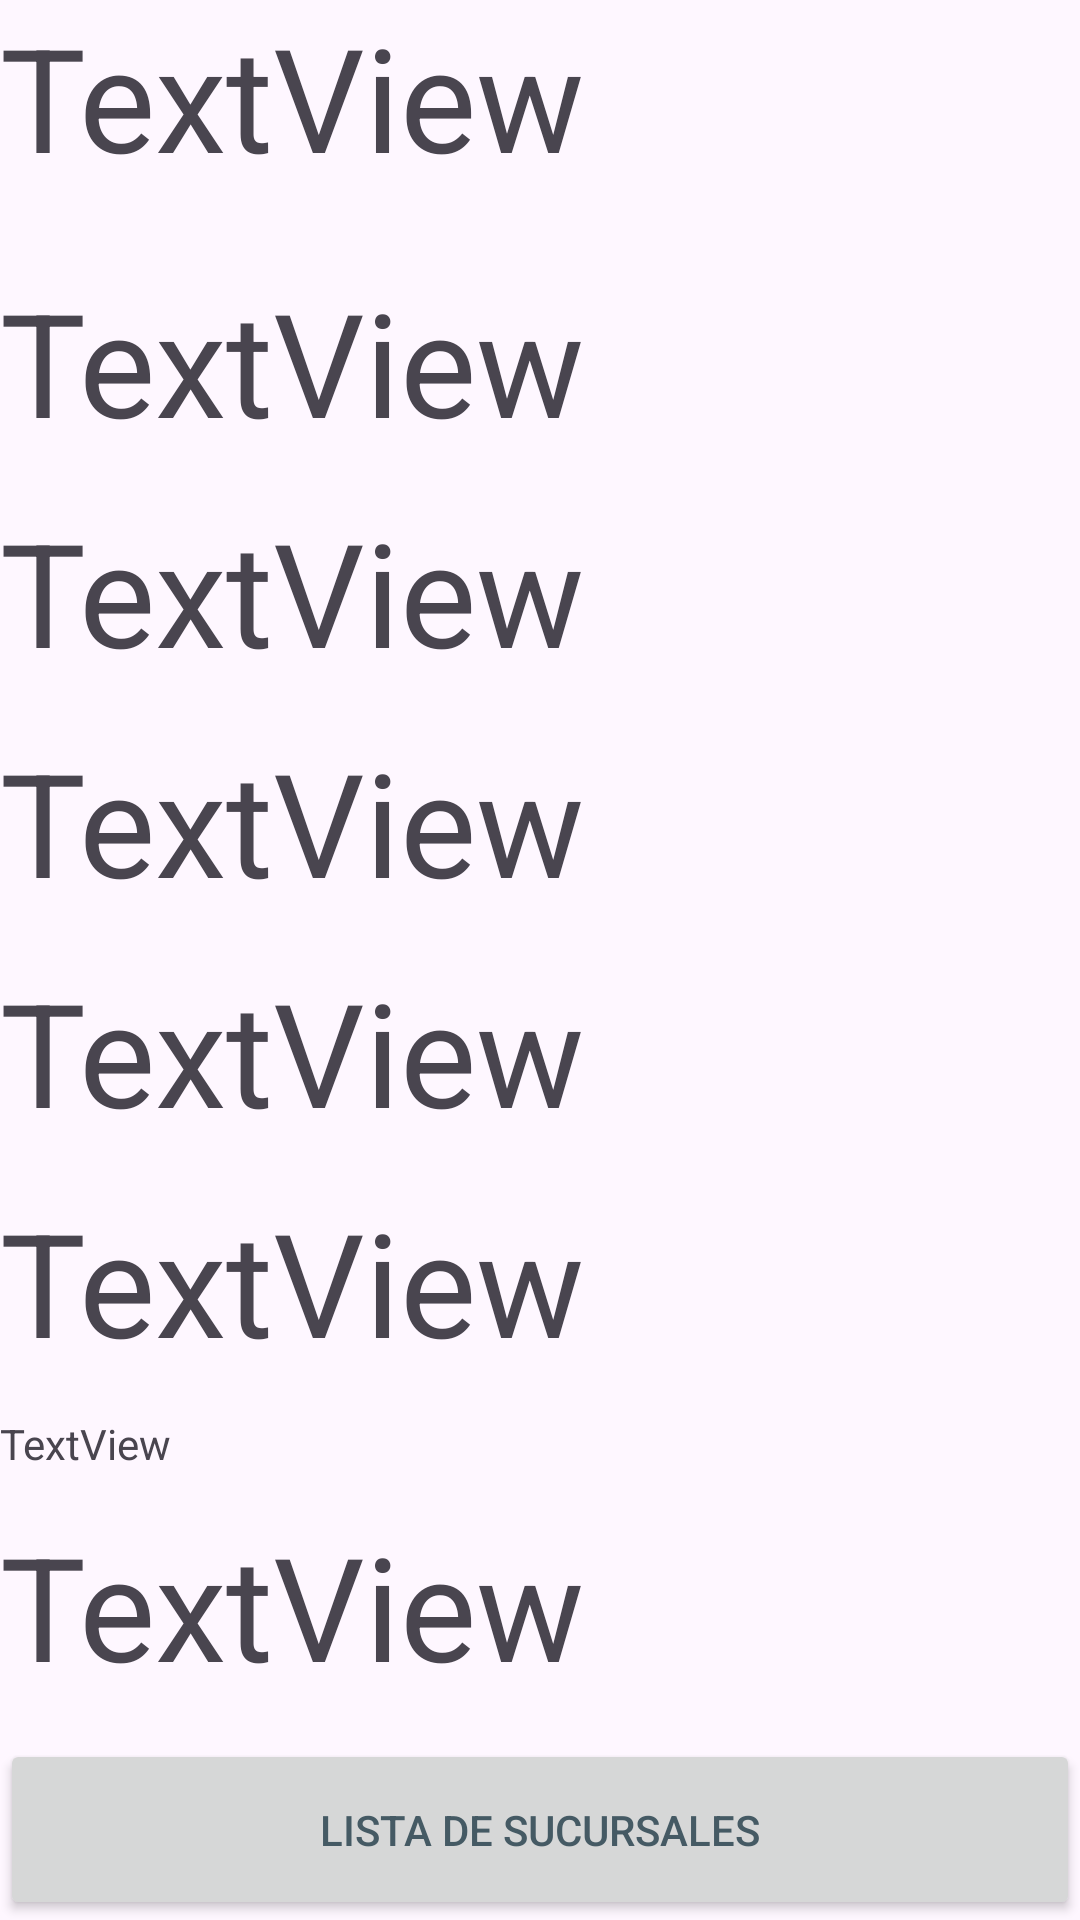

The Android layout XML behind this screen, and the referenced resources:
<!-- AndroidManifest.xml: application theme Theme.Clientemovil -->
<!-- res/layout/activity_detalles.xml -->
<?xml version="1.0" encoding="utf-8"?>
<LinearLayout xmlns:android="http://schemas.android.com/apk/res/android"
    xmlns:app="http://schemas.android.com/apk/res-auto"
    xmlns:tools="http://schemas.android.com/tools"
    android:layout_width="match_parent"
    android:layout_height="wrap_content"
    android:orientation="vertical"
    tools:context=".DetallesActivity">

    <TextView
        android:id="@+id/textViewNombre"
        android:layout_width="match_parent"
        android:layout_height="wrap_content"
        android:layout_weight="1"
        android:text="TextView"
        android:textSize="48sp" />

    <ImageView
        android:id="@+id/imageView"
        android:layout_width="wrap_content"
        android:layout_height="wrap_content"
        android:layout_gravity="center_horizontal"
        android:layout_weight="1"
        tools:srcCompat="@tools:sample/avatars"
        android:textSize="48sp"/>

    <TextView
        android:id="@+id/textViewDescripcion"
        android:layout_width="match_parent"
        android:layout_height="wrap_content"
        android:layout_weight="1"
        android:text="TextView"
        android:textSize="48sp"/>

    <TextView
        android:id="@+id/textViewVigencia"
        android:layout_width="match_parent"
        android:layout_height="wrap_content"
        android:layout_weight="1"
        android:text="TextView"
        android:textSize="48sp"/>

    <TextView
        android:id="@+id/textViewInicio"
        android:layout_width="match_parent"
        android:layout_height="wrap_content"
        android:layout_weight="1"
        android:text="TextView"
        android:textSize="48sp"/>

    <TextView
        android:id="@+id/textViewRestriccion"
        android:layout_width="match_parent"
        android:layout_height="wrap_content"
        android:layout_weight="1"
        android:text="TextView"
        android:textSize="48sp"/>

    <TextView
        android:id="@+id/textViewTipo"
        android:layout_width="match_parent"
        android:layout_height="wrap_content"
        android:layout_weight="1"
        android:text="TextView"
        android:textSize="48sp"/>

    <TextView
        android:id="@+id/textViewCupones"
        android:layout_width="match_parent"
        android:layout_height="wrap_content"
        android:layout_weight="1"
        android:text="TextView" />
    <TextView
        android:id="@+id/textViewCodigo"
        android:layout_width="match_parent"
        android:layout_height="wrap_content"
        android:layout_weight="1"
        android:text="TextView"
        android:textSize="48sp"/>

    <Button
        android:id="@+id/bottonSucursales"
        android:layout_width="match_parent"
        android:layout_height="wrap_content"
        android:layout_weight="1"
        android:text="lista de sucursales"
        android:textColor="#455A64"
        />
</LinearLayout>
<!-- resources referenced by this layout -->
<resources>
  <style name="Theme.Clientemovil" parent="Base.Theme.Clientemovil" />
  <style name="Base.Theme.Clientemovil" parent="Theme.Material3.DayNight">
          <item name="colorPrimary">@color/amarillo</item>
          <item name="colorPrimaryDark">@color/amarillo2</item>
          <item name="colorAccent">@color/amarillo3</item>
          <item name="colorSurface">@color/amarillo</item>
          <item name="colorOnSurface">@color/amarillo3</item>
      </style>
  <color name="amarillo">#CDDC39</color>
  <color name="amarillo2">#FFEB3B</color>
  <color name="amarillo3">#FFC107</color>
</resources>
